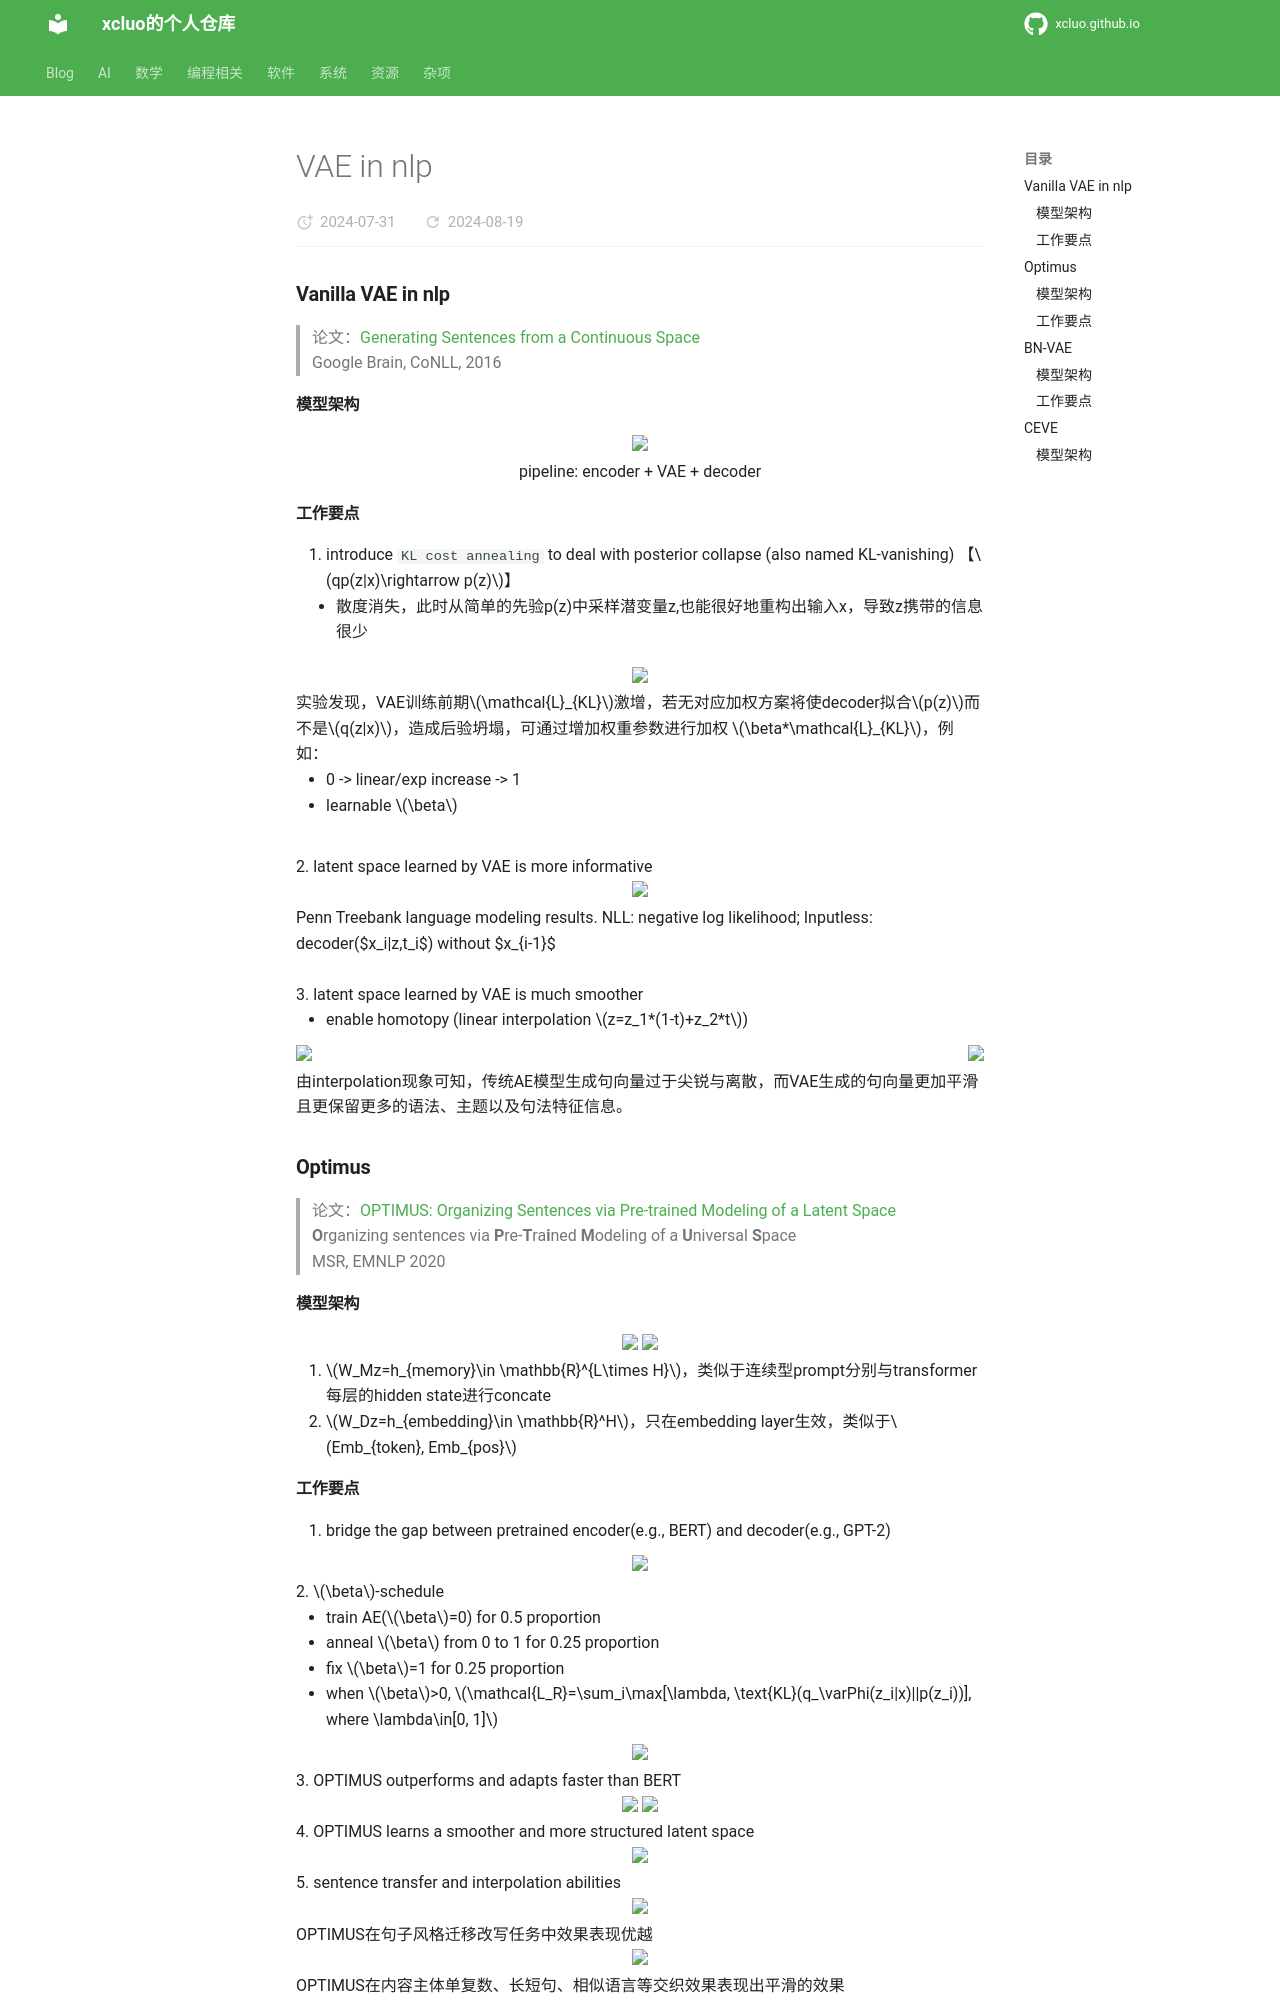

repository: xcluo/xcluo.github.io · page: AI/Paper_Reading/LM/Model_Category/VAE/VAE_in_nlp.html · generator: mkdocs

### Vanilla VAE in nlp
> 论文：[Generating Sentences from a Continuous Space](pdf/vanilla_vae.pdf)  
> Google Brain, CoNLL, 2016

#### 模型架构
<div class="one-image-container">
    <img src="\AI\Paper_Reading\LM\Model_Category\VAE\image\vanilla_vae_framework.png" style="width: 80%;">
    <p style="text-align: center;">pipeline: encoder + VAE + decoder</p>
</div>

#### 工作要点
1. introduce `KL cost annealing` to deal with posterior collapse (also named KL-vanishing) 【$qp(z|x)\rightarrow p(z)$】</li>
    - 散度消失，此时从简单的先验p(z)中采样潜变量z,也能很好地重构出输入x，导致z携带的信息很少


<div class="one-image-container">
    <img src="\AI\Paper_Reading\LM\Model_Category\VAE\image\KL_divergence_vae_train.png" style="width: 80%;">
    <!-- <p style="text-align: center;">pipeline: encoder + VAE + decoder</p> -->
</div>


实验发现，VAE训练前期$\mathcal{L}_{KL}$激增，若无对应加权方案将使decoder拟合$p(z)$而不是$q(z|x)$，造成后验坍塌，可通过增加权重参数进行加权 $\beta*\mathcal{L}_{KL}$，例如：

- 0 -> linear/exp increase -> 1
- learnable $\beta$

</br>
2. latent space learned by VAE is more informative

<div class="one-image-container">
    <img src="\AI\Paper_Reading\LM\Model_Category\VAE\image\vanilla_vae_informative_latent_space.png" style="width: 80%;">
    <p style="text-align: left;">Penn Treebank language modeling results. NLL: negative log likelihood; Inputless: decoder($x_i|z,t_i$) without $x_{i-1}$</p>
</div>

</br>
3. latent space learned by VAE is much smoother

- enable homotopy (linear interpolation $z=z_1*(1-t)+z_2*t$)

<div class="row-image-container">
    <div>
        <img src="\AI\Paper_Reading\LM\Model_Category\VAE\image\ae_interpolation.png">
        <!-- <p></p> -->
    </div>
    <div>
        <img src="\AI\Paper_Reading\LM\Model_Category\VAE\image\vanilla_vae_interpolation.png" style="width: 80%;">
        <!-- <p>spatial dropout</p> -->
    </div>
</div>

由interpolation现象可知，传统AE模型生成句向量过于尖锐与离散，而VAE生成的句向量更加平滑且更保留更多的语法、主题以及句法特征信息。

### Optimus
> 论文：[OPTIMUS: Organizing Sentences via Pre-trained Modeling of a Latent Space](pdf/OPTIMUS.pdf)  
> **O**rganizing sentences via **P**re-**T**ra**i**ned **M**odeling of a **U**niversal **S**pace  
> MSR, EMNLP 2020
#### 模型架构

<div class="one-image-container">
    <img src="\AI\Paper_Reading\LM\Model_Category\VAE\image\OPTIMUS_framework.png" style="width: 80%;">

    <img src="\AI\Paper_Reading\LM\Model_Category\VAE\image\OPTIMUS_framework_decoder.png" style="width: 80%;">
</div>

1. $W_Mz=h_{memory}\in \mathbb{R}^{L\times H}$，类似于连续型prompt分别与transformer每层的hidden state进行concate
2. $W_Dz=h_{embedding}\in \mathbb{R}^H$，只在embedding layer生效，类似于$Emb_{token}, Emb_{pos}$
